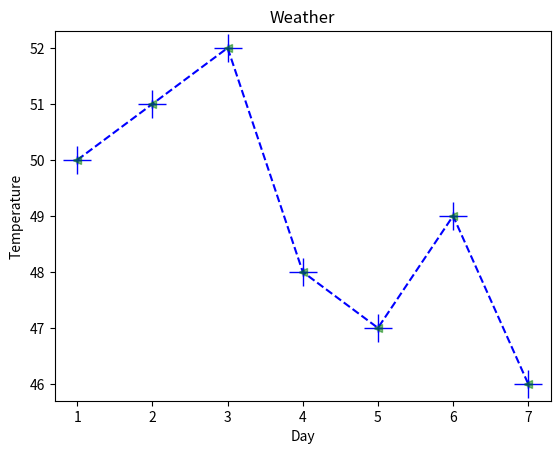

The script that saved this image:
import matplotlib.pyplot as plt
plt.figure()

x=[1,2,3,4,5,6,7]
y=[50,51,52,48,47,49,46]

plt.xlabel('Day')
plt.ylabel('Temperature')
plt.title('Weather')

plt.plot(x, y, 'b+--')

# Same effect as 'b+' format string
plt.plot(x,y,color='blue',marker='+',linestyle='')

# MarkerSize
plt.plot(x, y, color="blue", marker="+", linestyle='', markersize=20)

# alpha property to control transparency of line chart
plt.plot(x,y,'g<',alpha=0.5) # alpha can be specified on a scale 0 to 1


plt.show()